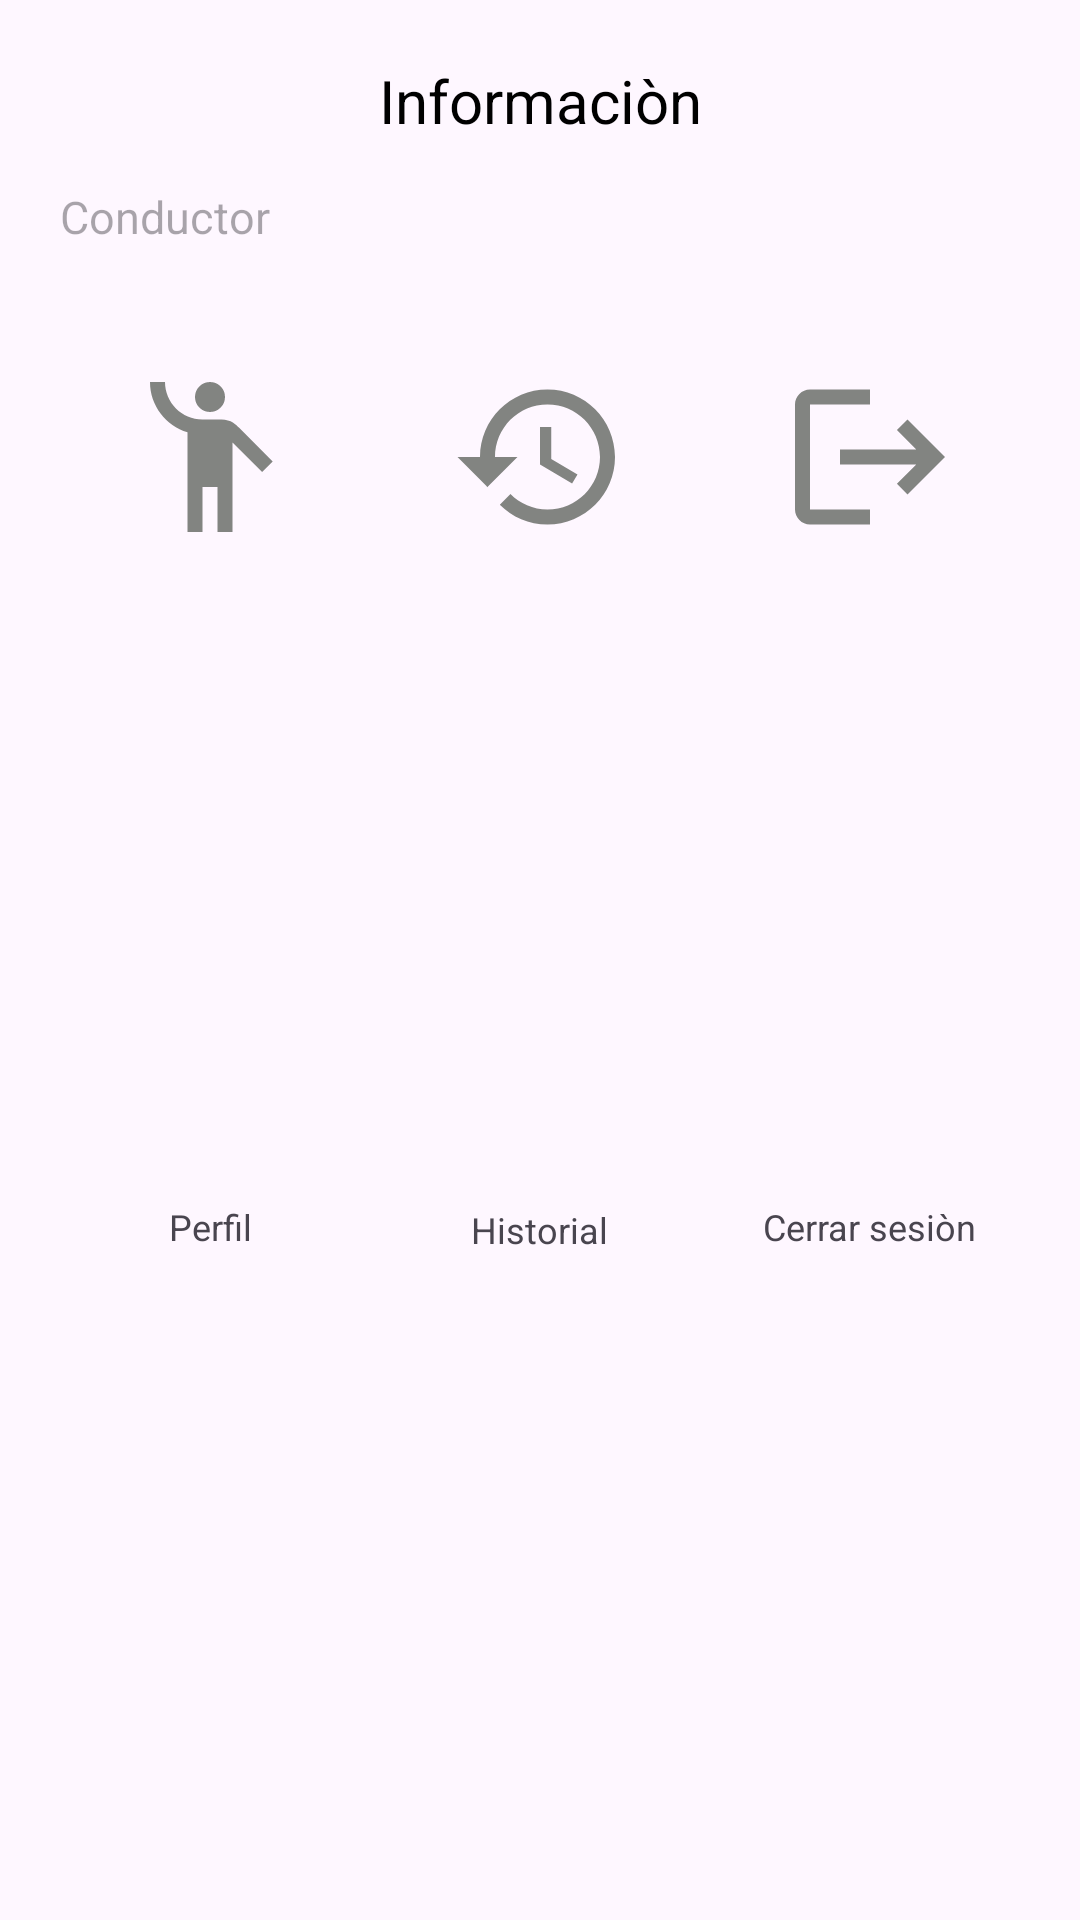

The Android layout XML behind this screen, and the referenced resources:
<!-- AndroidManifest.xml: application theme Theme.AppMapsDriver -->
<!-- res/layout/menu_map_main_fmt.xml -->
<?xml version="1.0" encoding="utf-8"?>
<androidx.constraintlayout.widget.ConstraintLayout xmlns:android="http://schemas.android.com/apk/res/android"
    xmlns:app="http://schemas.android.com/apk/res-auto"
    xmlns:tools="http://schemas.android.com/tools"
    android:layout_width="match_parent"
    android:layout_height="match_parent">

    <TextView
        android:id="@+id/tv_head_modal"
        android:layout_width="wrap_content"
        android:layout_height="wrap_content"
        android:text="Informaciòn"
        android:textSize="20sp"
        android:textColor="@color/black"
        android:layout_marginTop="20dp"
        app:layout_constraintTop_toTopOf="parent"
        app:layout_constraintEnd_toEndOf="parent"
        app:layout_constraintStart_toStartOf="parent" />

    <TextView
        android:id="@+id/tv_name_driver"
        android:layout_width="0dp"
        android:layout_height="wrap_content"
        android:hint="Conductor"
        android:gravity="start"
        app:layout_constraintTop_toBottomOf="@+id/tv_head_modal"
        android:textSize="15sp"
        android:layout_marginStart="20dp"
        android:layout_marginEnd="20dp"
        android:layout_marginTop="15dp"
        app:layout_constraintEnd_toEndOf="parent"
        app:layout_constraintStart_toStartOf="parent" />

    <ImageButton
        android:id="@+id/ib_profile"
        android:layout_width="80dp"
        android:layout_height="80dp"
        android:background="?attr/selectableItemBackgroundBorderless"
        android:contentDescription="Enviar"
        android:src="@drawable/ic_person_menu"
        android:layout_marginStart="30dp"
        android:layout_marginTop="30dp"
        app:layout_constraintStart_toStartOf="parent"
        app:layout_constraintTop_toBottomOf="@+id/tv_name_driver" />

    <TextView
        android:id="@+id/tv_profile"
        android:layout_width="wrap_content"
        android:layout_height="wrap_content"
        android:text="Perfil"
        android:textSize="12sp"
        android:layout_marginBottom="15dp"
        app:layout_constraintBottom_toBottomOf="parent"
        app:layout_constraintEnd_toEndOf="@+id/ib_profile"
        app:layout_constraintStart_toStartOf="@+id/ib_profile"
        app:layout_constraintTop_toBottomOf="@+id/ib_profile" />

    <ImageButton
        android:id="@+id/ib_history"
        android:layout_width="80dp"
        android:layout_height="80dp"
        android:background="?attr/selectableItemBackgroundBorderless"
        android:contentDescription="Enviar"
        android:src="@drawable/ic_hist_menu"
        android:layout_marginTop="30dp"
        app:layout_constraintEnd_toStartOf="@+id/ib_close_sesion"
        app:layout_constraintStart_toEndOf="@+id/ib_profile"
        app:layout_constraintTop_toBottomOf="@+id/tv_name_driver" />

    <TextView
        android:id="@+id/tv_history"
        android:layout_width="46dp"
        android:layout_height="14dp"
        android:text="Historial"
        android:textSize="12sp"
        android:layout_marginBottom="15dp"
        app:layout_constraintBottom_toBottomOf="parent"
        app:layout_constraintEnd_toEndOf="@+id/ib_history"
        app:layout_constraintStart_toStartOf="@+id/ib_history"
        app:layout_constraintTop_toBottomOf="@+id/ib_history" />

    <ImageButton
        android:id="@+id/ib_close_sesion"
        android:layout_width="80dp"
        android:layout_height="80dp"
        android:background="?attr/selectableItemBackgroundBorderless"
        android:contentDescription="Enviar"
        android:src="@drawable/ic_logout_map"
        android:layout_marginEnd="30dp"
        android:layout_marginTop="30dp"
        app:layout_constraintEnd_toEndOf="parent"
        app:layout_constraintTop_toBottomOf="@+id/tv_name_driver" />

    <TextView
        android:id="@+id/tv_close_sesion"
        android:layout_width="wrap_content"
        android:layout_height="wrap_content"
        android:text="Cerrar sesiòn"
        android:textSize="12sp"
        android:layout_marginBottom="15dp"
        app:layout_constraintBottom_toBottomOf="parent"
        app:layout_constraintEnd_toEndOf="@+id/ib_close_sesion"
        app:layout_constraintStart_toStartOf="@+id/ib_close_sesion"
        app:layout_constraintTop_toBottomOf="@+id/ib_close_sesion" />

</androidx.constraintlayout.widget.ConstraintLayout>
<!-- resources referenced by this layout -->
<resources>
  <color name="black">#FF000000</color>
  <!-- drawable ic_hist_menu (drawable) -->
  <vector xmlns:android="http://schemas.android.com/apk/res/android" android:height="60dp" android:tint="#828481" android:viewportHeight="24" android:viewportWidth="24" android:width="60dp">
        
      <path android:fillColor="@android:color/white" android:pathData="M13,3c-4.97,0 -9,4.03 -9,9L1,12l3.89,3.89 0.07,0.14L9,12L6,12c0,-3.87 3.13,-7 7,-7s7,3.13 7,7 -3.13,7 -7,7c-1.93,0 -3.68,-0.79 -4.94,-2.06l-1.42,1.42C8.27,19.99 10.51,21 13,21c4.97,0 9,-4.03 9,-9s-4.03,-9 -9,-9zM12,8v5l4.28,2.54 0.72,-1.21 -3.5,-2.08L13.5,8L12,8z"/>
      
  </vector>
  <!-- drawable ic_logout_map (drawable) -->
  <vector xmlns:android="http://schemas.android.com/apk/res/android" android:autoMirrored="true" android:height="60dp" android:tint="#828481" android:viewportHeight="24" android:viewportWidth="24" android:width="60dp">
        
      <path android:fillColor="@android:color/white" android:pathData="M17,7l-1.41,1.41L18.17,11H8v2h10.17l-2.58,2.58L17,17l5,-5zM4,5h8V3H4c-1.1,0 -2,0.9 -2,2v14c0,1.1 0.9,2 2,2h8v-2H4V5z"/>
      
  </vector>
  <!-- drawable ic_person_menu (drawable) -->
  <vector xmlns:android="http://schemas.android.com/apk/res/android" android:height="60dp" android:tint="#828481" android:viewportHeight="24" android:viewportWidth="24" android:width="60dp">
        
      <path android:fillColor="@android:color/white" android:pathData="M12,4m-2,0a2,2 0,1 1,4 0a2,2 0,1 1,-4 0"/>
        
      <path android:fillColor="@android:color/white" android:pathData="M15.89,8.11C15.5,7.72 14.83,7 13.53,7c-0.21,0 -1.42,0 -2.54,0C8.24,6.99 6,4.75 6,2H4c0,3.16 2.11,5.84 5,6.71V22h2v-6h2v6h2V10.05L18.95,14l1.41,-1.41L15.89,8.11z"/>
      
  </vector>
  <style name="Theme.AppMapsDriver" parent="Base.Theme.AppMapsDriver" />
  <style name="Base.Theme.AppMapsDriver" parent="Theme.Material3.DayNight.NoActionBar">
          
          
      </style>
</resources>
